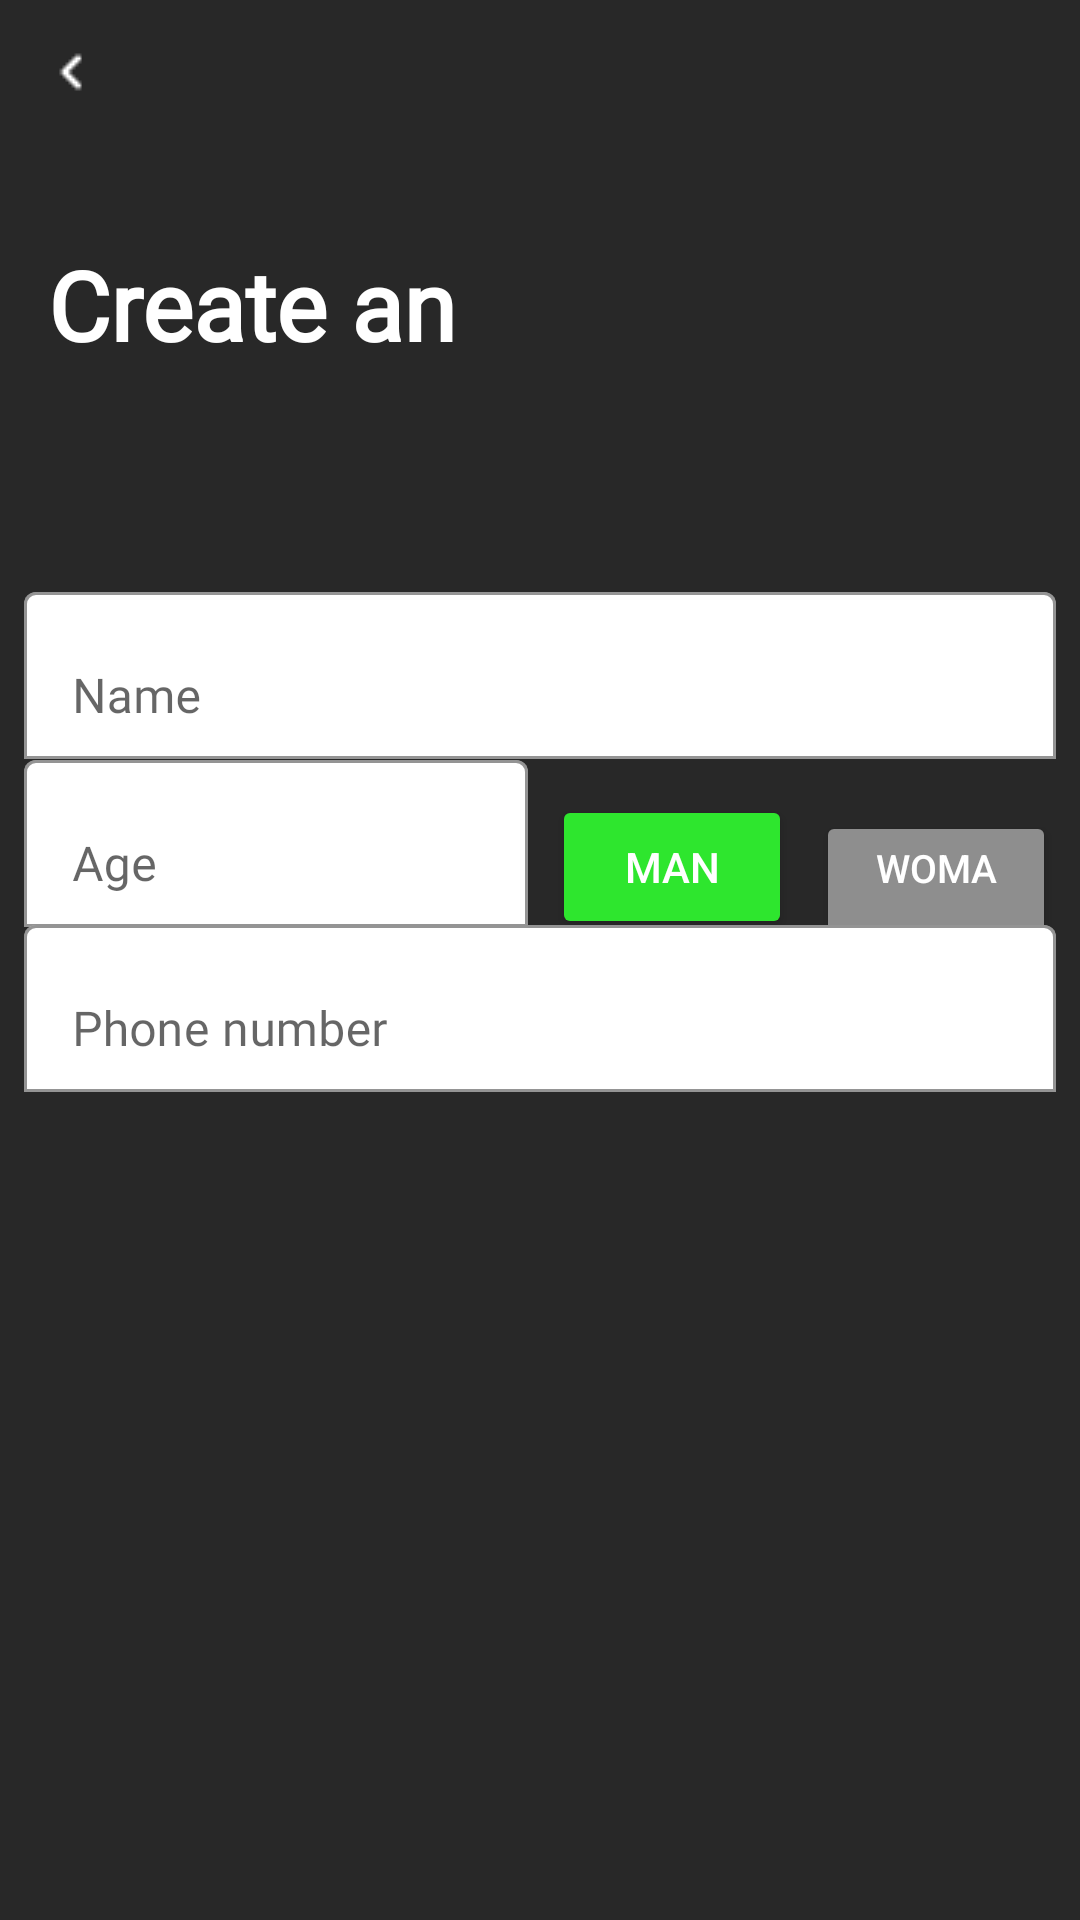

Write the Android layout XML for this screen, with the resource values it uses.
<!-- AndroidManifest.xml: application theme Theme.Check_timer -->
<!-- res/layout/register.xml -->
<?xml version="1.0" encoding="utf-8"?>
<androidx.constraintlayout.widget.ConstraintLayout xmlns:android="http://schemas.android.com/apk/res/android"
    android:layout_width="match_parent"
    android:layout_height="match_parent"
    xmlns:tools="http://schemas.android.com/tools"
    xmlns:app="http://schemas.android.com/apk/res-auto">

    <RelativeLayout
        android:layout_width="match_parent"
        android:layout_height="match_parent"
        android:background="#282828">

        
        <ImageView
            android:layout_width="24dp"
            android:layout_height="24dp"
            android:layout_alignParentStart="true"
            android:layout_alignParentTop="true"
            android:layout_marginStart="12dp"
            android:layout_marginTop="12dp"
            android:contentDescription="@string/image_description"
            android:padding="1dp"
            android:scaleType="center"
            android:src="@drawable/icon_left" />

        
        <TextView
            android:layout_width="235dp"
            android:layout_height="42dp"
            android:layout_marginStart="16dp"
            android:layout_marginTop="80dp"
            android:text="Create an account"
            android:textStyle="bold"
            android:textColor="#FFFFFF"
            android:textSize="32sp"
            android:lineHeight="41.6sp"
            android:fontFamily="@font/suit_variable"
            android:fontWeight="700"
            tools:ignore="HardcodedText" />

        
        <com.google.android.material.textfield.TextInputLayout
            android:layout_width="match_parent"
            android:layout_height="wrap_content"
            android:layout_marginStart="8dp"
            android:layout_marginEnd="8dp"
            android:layout_marginTop="192dp"
            app:boxBackgroundColor="#FFFFFF"
            app:boxBackgroundMode="outline"
            app:boxCornerRadii="20dp">

            <com.google.android.material.textfield.TextInputEditText
                android:layout_width="match_parent"
                android:layout_height="wrap_content"
                android:hint="Name"
                android:fontFamily="@font/suit_variable"
                tools:ignore="HardcodedText" />

        </com.google.android.material.textfield.TextInputLayout>

        <LinearLayout
            android:layout_width="match_parent"
            android:layout_height="wrap_content"
            android:orientation="horizontal"
            android:layout_marginTop="248dp"
            android:layout_marginStart="8dp"
            android:layout_marginEnd="8dp">

            
            <com.google.android.material.textfield.TextInputLayout
                android:layout_width="0dp"
                android:layout_height="wrap_content"
                android:layout_weight="1"
                app:boxBackgroundColor="#FFFFFF"
                app:boxBackgroundMode="outline"
                app:boxCornerRadii="20dp">

                <com.google.android.material.textfield.TextInputEditText
                    android:layout_width="match_parent"
                    android:layout_height="wrap_content"
                    android:hint="Age"
                    android:fontFamily="@font/suit_variable"
                    tools:ignore="HardcodedText" />

            </com.google.android.material.textfield.TextInputLayout>

            
            <Button
                android:layout_width="80dp"
                android:layout_height="48dp"
                android:text="Man"
                android:fontWeight="700"
                android:lineHeight="18.2sp"
                android:textSize="14sp"
                android:backgroundTint="#2EE62E"
                android:textColor="#FFFFFF"
                android:layout_marginStart="8dp"
                android:gravity="center"
                tools:ignore="HardcodedText" />

            
            <Button
                android:layout_width="80dp"
                android:layout_height="48dp"
                android:text="Woman"
                android:fontWeight="400"
                android:lineHeight="22.4sp"
                android:textSize="13sp"
                android:backgroundTint="#8E8E8E"
                android:textColor="#FFFFFF"
                android:paddingHorizontal="16dp"
                android:paddingVertical="12dp"
                android:includeFontPadding="false"
                android:layout_marginStart="8dp"
                android:gravity="center"
                tools:ignore="HardcodedText" />

        </LinearLayout>

        
        <com.google.android.material.textfield.TextInputLayout
            android:layout_width="match_parent"
            android:layout_height="wrap_content"
            android:layout_marginStart="8dp"
            android:layout_marginEnd="8dp"
            android:layout_marginTop="303dp"
            app:boxBackgroundColor="#FFFFFF"
            app:boxBackgroundMode="outline"
            app:boxCornerRadii="20dp">

            <com.google.android.material.textfield.TextInputEditText
                android:layout_width="match_parent"
                android:layout_height="wrap_content"
                android:hint="Phone number"
                android:fontFamily="@font/suit_variable"
                tools:ignore="HardcodedText" />

        </com.google.android.material.textfield.TextInputLayout>

        
        <Button
            android:layout_width="395dp"
            android:layout_height="56dp"
            android:layout_marginTop="650dp"
            android:layout_marginStart="8dp"
            android:backgroundTint="#2EE62E"
            android:fontWeight="500"
            android:gravity="center"
            android:lineHeight="18.2sp"
            android:text="Continue"
            android:textColor="#000000"
            android:textSize="14sp"
            tools:ignore="HardcodedText" />



    </RelativeLayout>
        

</androidx.constraintlayout.widget.ConstraintLayout>
<!-- resources referenced by this layout -->
<resources>
  <!-- drawable icon_left: png bitmap (drawable, 184 bytes) -->
  <style name="Theme.Check_timer" parent="Theme.MaterialComponents.DayNight.DarkActionBar">
          
          <item name="colorPrimary">@color/purple_500</item>
          <item name="colorPrimaryVariant">@color/purple_700</item>
          <item name="colorOnPrimary">@color/white</item>
          
          <item name="colorSecondary">@color/teal_200</item>
          <item name="colorSecondaryVariant">@color/teal_700</item>
          <item name="colorOnSecondary">@color/black</item>
          
          <item name="android:statusBarColor">?attr/colorPrimaryVariant</item>
          
      </style>
  <!-- not gathered from this repository: default colours our renderer supplied (Android Studio template values) -->
  <color name="purple_500">#FF6200EE</color>
  <color name="purple_700">#FF3700B3</color>
  <color name="teal_200">#FF03DAC5</color>
  <color name="teal_700">#FF018786</color>
  <color name="black">#FF000000</color>
  <color name="white">#FFFFFFFF</color>
</resources>
